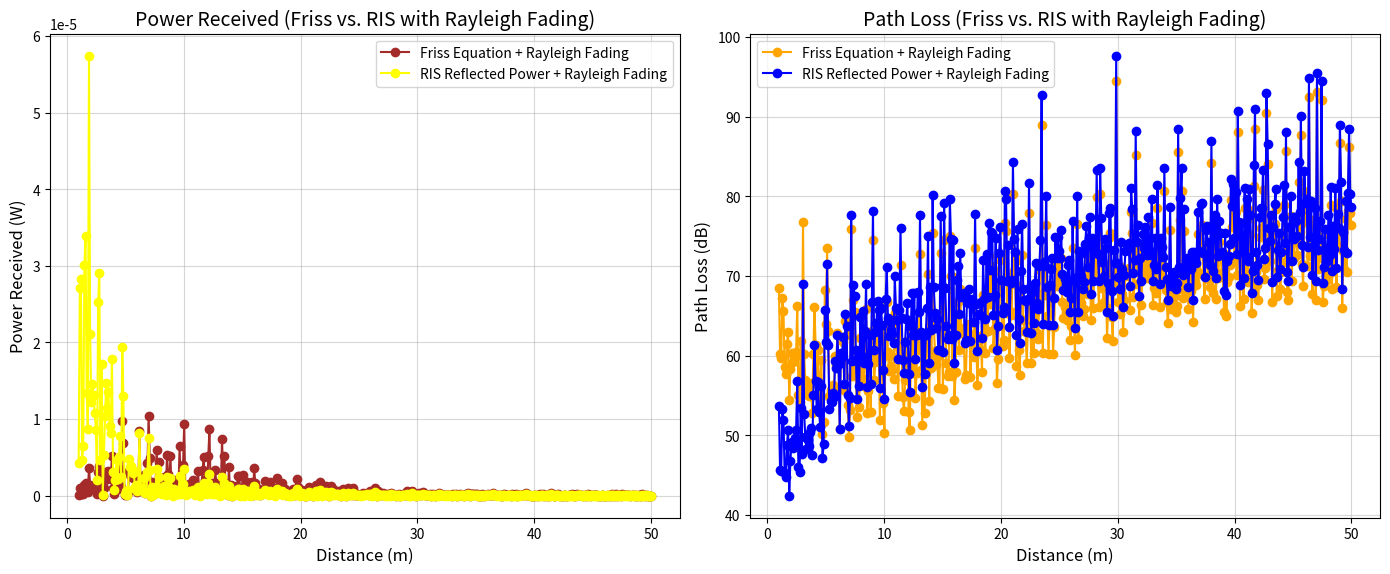

Python code for this plot:
import numpy as np
import matplotlib.pyplot as plt

# Function to convert spherical coordinates to Cartesian coordinates


def spherical_to_cartesian(d, theta, phi):
    """
    Convert spherical coordinates to Cartesian coordinates.
    - d : Distance
    - theta : Zenith angle in radians
    - phi: Azimuth angle in radians
    """
    Cx = d * np.sin(theta) * np.cos(phi)
    Cy = d * np.sin(theta) * np.sin(phi)
    Cz = d * np.cos(theta)
    return Cx, Cy, Cz

# Function to calculate distance between two points in Cartesian coordinates


def calculate_distance(point1, point2):
    """
    distance between two points in Cartesian coordinates.
    - point1: (x1, y1, z1)
    - point2: (x2, y2, z2)
    """
    return np.sqrt((point1[0] - point2[0])**2 + (point1[1] - point2[1])**2 + (point1[2] - point2[2])**2)

# Constants
Pt = 1.0  # Power Transmitted in Watts
Gt = 1.0  # Gain of Transmitter antenna
Gr = 1.0  # Gain of Receiver antenna
Ge_mn = 0.9  # Gain of the element Em,n
Gamma_mn = 0.5  # Reflection coefficient of the element Em,n
eff = 0.99  # Efficiency
N_p = 100 #No of packets

# RIS element parameters
M = 4  # Number of rows
N = 3  # Number of columns
dx = 0.5  # Width of element in meters
dy = 0.5  # Height of element in meters

# Element effective areas
Aet_mn = 0.1
Aer_mn = 0.1
Ar = 0.1

# Example coordinates for Tx and Rx
d1 = 10.0  # Distance of transmitter from RIS
theta1 = np.pi / 4  # Zenith angle of transmitter
phi1 = np.pi / 2  # Azimuth angle of transmitter
d2 = 8.0  # Distance of receiver from RIS
theta2 = np.pi / 3  # Zenith angle of receiver
phi2 = np.pi / 4  # Azimuth angle of receiver

# Calculate Cartesian coordinates of transmitter and receiver
Tx_Cartesian = spherical_to_cartesian(d1, theta1, phi1)
Rx_Cartesian = spherical_to_cartesian(d2, theta2, phi2)

# Assuming a specific element Em,n
m = 2  # Row index of the element
n = 1  # Column index of the element

# Calculate Cartesian coordinates of the selected RIS element Em,n
pm_n = ((n - (N + 1) / 2) * dx, (M + 1) / 2 - m * dy, 0.0)

# Calculate distances between Tx, Em,n and Rx, Em,n
dt_mn = calculate_distance(Tx_Cartesian, pm_n)
dr_mn = calculate_distance(Rx_Cartesian, pm_n)

# Power density generated by the transmitter on the element Em,n
St_mn = (Pt * Gt) / (4 * np.pi * dt_mn**2)

# Calculate power captured by Em,n
Pt_mn = St_mn * Aet_mn

# Calculate power density generated by Em,n
Sr_mn = Pt_mn * Ge_mn / (4 * np.pi * dr_mn**2)

# Calculate power received from Em,n
Pr_mn = Sr_mn * Ar

# Final received power reflected from m,nth element
P_r = (Pt * Gt * Gr * Aer_mn * Aet_mn) / (((4 * np.pi * dt_mn * dr_mn)**2) * eff)

# Friss equation calculation
d = calculate_distance(Tx_Cartesian, Rx_Cartesian)
c = 3e8
f = 2.4e9
lambda_ = c / f
p_rfriss = Pt * Gt * Gr * (lambda_ / (4 * np.pi * d)) ** 2

# Print results
print("*********************************************************************")
print(" ")
print("Distance from Tx to Em,n (dt_mn):", dt_mn, "m")
print("Distance from Rx to Em,n (dr_mn):", dr_mn, "m")
print("------------------------------------------------------------")
print("Transmitted Power:", Pt, "W")
print("Final Received power reflected from m,nth element:", P_r, "W")
print("Final Received Average power for N packets :", P_r/N_p, "W")

print("------------------------------------------------------------")
print("Distance from Tx to Rx:", d, "m")
print("Result from Friss equation (if clear LOS):", p_rfriss, "W")
print(" ")
print("*********************************************************************")

# Plot distance vs. performance criteria
distances = np.linspace(1, 50, 500)  # Distances from 1 to 50 meters
powers_friss = []
powers_ris = []
path_loss_friss = []
path_loss_ris = []

# Rayleigh fading parameters
sigma = 1.0  # Standard deviation for Rayleigh fading

for distance in distances:
    # Cartesian coordinates for this distance
    Rx_Cartesian_dynamic = spherical_to_cartesian(distance, theta2, phi2)

    # Dynamic distance from Tx to Rx
    d_dynamic = calculate_distance(Tx_Cartesian, Rx_Cartesian_dynamic)

    # Rayleigh fading gain (assuming complex fading)
    fading_gain = (np.random.randn() + 1j * np.random.randn()) / np.sqrt(2)

    # Power received using Friss equation with Rayleigh fading
    # np.abs(fading_gain) ** 2: Computes the power gain due to Rayleigh fading
    p_r_friss_dynamic = (Pt * Gt * Gr * (lambda_ / (4 * np.pi * d_dynamic))) ** 2 * (np.abs(fading_gain) ** 2)
    powers_friss.append(p_r_friss_dynamic)

    # Path loss using Friss equation with Rayleigh fading
    path_loss_friss_dynamic = 10 * np.log10(Pt / p_r_friss_dynamic)
    path_loss_friss.append(path_loss_friss_dynamic)

    # Dynamic distance to RIS element
    dr_mn_dynamic = calculate_distance(Rx_Cartesian_dynamic, pm_n)

    # Final received power reflected from m,nth element with Rayleigh fading
    P_r_dynamic =( (Pt * Gt * Gr) / (((4 * np.pi * dt_mn * dr_mn_dynamic) ** 2) * eff) )* (np.abs(fading_gain) ** 2)
    powers_ris.append(P_r_dynamic)

    # Path loss using RIS reflection with Rayleigh fading
    path_loss_ris_dynamic = 10 * np.log10(Pt / P_r_dynamic)
    path_loss_ris.append(path_loss_ris_dynamic)

# Create subplots
fig, axs = plt.subplots(1, 2, figsize=(14, 6))

# Plot power received
axs[0].plot(distances, powers_friss, label='Friss Equation + Rayleigh Fading', marker='o', linestyle='-', color='brown')
axs[0].plot(distances, powers_ris, label='RIS Reflected Power + Rayleigh Fading', marker='o', linestyle='-', color='yellow')
axs[0].set_xlabel('Distance (m)', fontsize=12)
axs[0].set_ylabel('Power Received (W)', fontsize=12)
axs[0].set_title('Power Received (Friss vs. RIS with Rayleigh Fading)', fontsize=14)
axs[0].legend(fontsize=10)
axs[0].grid(True, alpha=0.5)

# Plot path loss
axs[1].plot(distances, path_loss_friss, label='Friss Equation + Rayleigh Fading', marker='o', linestyle='-', color='orange' )
axs[1].plot(distances, path_loss_ris, label='RIS Reflected Power + Rayleigh Fading', marker='o', linestyle='-', color='blue')
axs[1].set_xlabel('Distance (m)', fontsize=12)
axs[1].set_ylabel('Path Loss (dB)', fontsize=12)
axs[1].set_title('Path Loss (Friss vs. RIS with Rayleigh Fading)', fontsize=14)
axs[1].legend(fontsize=10)
axs[1].grid(True, alpha=0.5)

# Adjust layout
plt.tight_layout()
plt.show()
